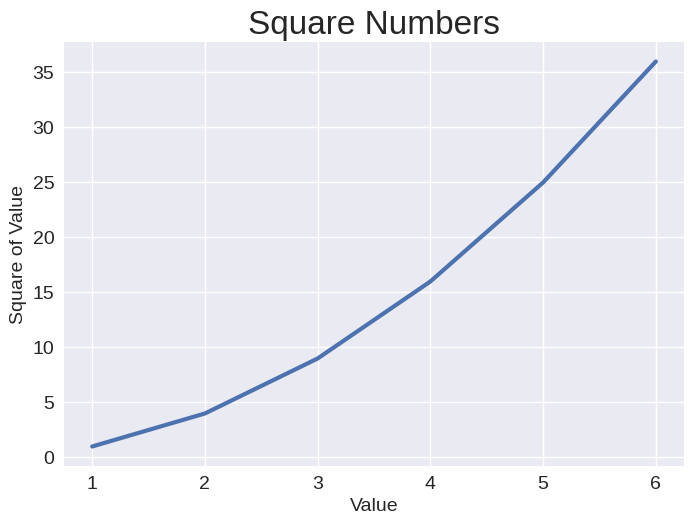

Here is the Python script that generated this plot:
import  matplotlib.pyplot as plt
plt.style.available

input_values = [1,2,3,4,5,6]
squares = [1,4,9,16,25,36]

plt.style.use('seaborn-v0_8')
fig, ax = plt.subplots()
ax.plot(input_values,squares,linewidth = 3)

ax.set_title("Square Numbers",fontsize = 24)
ax.set_xlabel("Value",fontsize = 14)
ax.set_ylabel("Square of Value",fontsize = 14)

ax.tick_params(labelsize = 14)

plt.show()